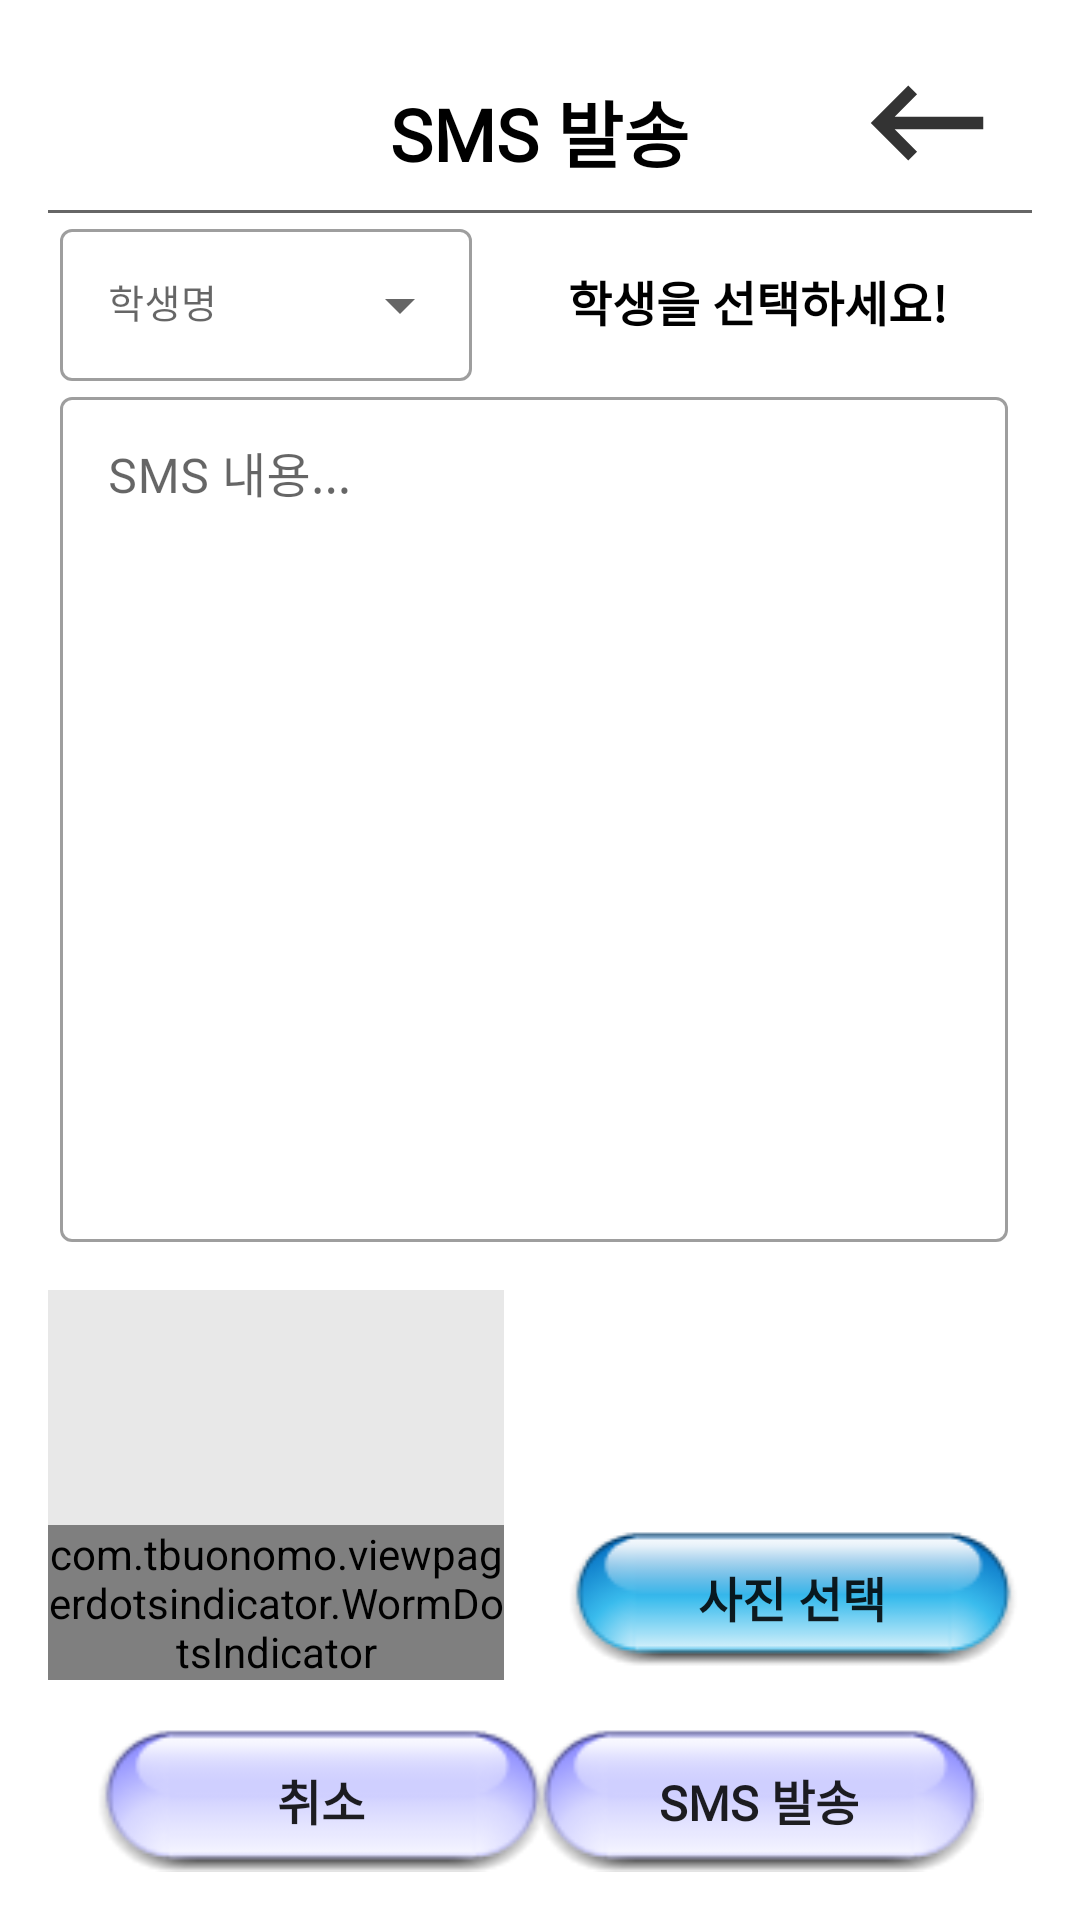

Produce the Android XML layout that renders to this screen, including the resource entries it uses.
<!-- AndroidManifest.xml: application theme Theme.AcademyManagement -->
<!-- res/layout/activity_sms_send.xml -->
<?xml version="1.0" encoding="utf-8"?>
<RelativeLayout xmlns:android="http://schemas.android.com/apk/res/android"
    xmlns:app="http://schemas.android.com/apk/res-auto"
    xmlns:tools="http://schemas.android.com/tools"
    android:layout_width="match_parent"
    android:layout_height="match_parent"
    android:padding="16dp"
    tools:context=".activities.SmsSendActivity"
    android:background="@drawable/icons8_bg_academy">

    <com.google.android.material.appbar.AppBarLayout
        android:id="@+id/appbar"
        android:layout_width="match_parent"
        android:layout_height="wrap_content"
        android:theme="@style/appbar"
        android:background="#00ffffff"
        app:elevation="0dp">

        <RelativeLayout
            android:layout_width="match_parent"
            android:layout_height="wrap_content"
            app:layout_scrollFlags="scroll|enterAlways">

            <ImageView
                android:layout_width="70dp"
                android:layout_height="50dp"
                android:src="@drawable/galaxy_logo"/>

            <TextView
                android:layout_width="wrap_content"
                android:layout_height="wrap_content"
                android:text="SMS 발송"
                android:textStyle="bold"
                android:textColor="@color/black"
                android:textSize="24sp"
                android:fontFamily="@font/cookierunblack"
                android:layout_centerHorizontal="true"
                android:layout_centerVertical="true"/>

            <ImageView
                android:id="@+id/iv_backspace"
                android:layout_width="70dp"
                android:layout_height="50dp"
                android:src="@drawable/ic_action_backspace"
                android:layout_alignParentRight="true"
                android:background="?attr/selectableItemBackgroundBorderless"/>

            <RelativeLayout
                android:layout_width="match_parent"
                android:layout_height="1dp"
                android:background="#666666"
                android:layout_below="@id/iv_backspace"
                android:layout_marginTop="4dp"/>
        </RelativeLayout>

        <androidx.appcompat.widget.Toolbar
            android:id="@+id/toolbar"
            android:layout_width="match_parent"
            android:layout_height="?attr/actionBarSize"
            app:contentInsetStart="0dp">
            <LinearLayout
                android:layout_width="match_parent"
                android:layout_height="wrap_content"
                android:orientation="horizontal"
                android:layout_below="@id/toolbar">

                <com.google.android.material.textfield.TextInputLayout
                    android:layout_width="0dp"
                    android:layout_height="wrap_content"
                    style="@style/Widget.MaterialComponents.TextInputLayout.OutlinedBox.ExposedDropdownMenu"
                    android:hint="학생명"
                    android:layout_weight="14"
                    android:background="@drawable/bg_color">

                    
                    
                    <AutoCompleteTextView
                        android:id="@+id/ac_tv_student"
                        android:layout_width="match_parent"
                        android:layout_height="wrap_content"
                        android:textSize="13sp"
                        android:fontFamily="@font/cookierunbold"
                        android:inputType="none"
                        android:dropDownHeight="160dp"/>
                </com.google.android.material.textfield.TextInputLayout>

                <com.google.android.material.textview.MaterialTextView
                    android:id="@+id/tv_call_number"
                    android:layout_width="0dp"
                    android:layout_height="wrap_content"
                    android:layout_weight="16"
                    android:text="학생을 선택하세요!"
                    android:textStyle="bold"
                    android:textColor="@color/black"
                    android:textSize="16sp"
                    android:fontFamily="@font/cookierunbold"
                    android:gravity="center"
                    style="@style/Widget.Material3.AutoCompleteTextView.OutlinedBox"
                    android:layout_marginLeft="8dp"
                    android:layout_marginRight="8dp"
                    android:background="@drawable/bg_color"/>
            </LinearLayout>
        </androidx.appcompat.widget.Toolbar>
    </com.google.android.material.appbar.AppBarLayout>

    <androidx.appcompat.widget.AppCompatButton
        android:id="@+id/btn_cancel"
        android:layout_width="150dp"
        android:layout_height="wrap_content"
        android:text="취소"
        android:textStyle="bold"
        android:textSize="16sp"
        android:fontFamily="@font/cookierunblack"
        android:layout_alignParentBottom="true"
        android:layout_marginTop="16dp"
        android:layout_marginLeft="16dp"
        android:background="@drawable/button_click_color2"/>

    <androidx.appcompat.widget.AppCompatButton
        android:id="@+id/btn_send_message"
        android:layout_width="150dp"
        android:layout_height="wrap_content"
        android:text="SMS 발송"
        android:textStyle="bold"
        android:textSize="16sp"
        android:fontFamily="@font/cookierunblack"
        android:layout_alignParentBottom="true"
        android:layout_alignParentRight="true"
        android:layout_marginRight="16dp"
        android:background="@drawable/button_click_color2"/>

    <LinearLayout
        android:id="@+id/layout_image"
        android:layout_width="match_parent"
        android:layout_height="wrap_content"
        android:orientation="horizontal"
        android:layout_above="@id/btn_cancel">
        <RelativeLayout
            android:layout_width="wrap_content"
            android:layout_height="wrap_content"
            android:layout_weight="1">

            <androidx.viewpager2.widget.ViewPager2
                android:id="@+id/pager"
                android:layout_width="match_parent"
                android:layout_height="130dp"
                android:background="#aadddddd"/>

            <com.tbuonomo.viewpagerdotsindicator.WormDotsIndicator
                android:id="@+id/dots_indicator"
                android:layout_width="wrap_content"
                android:layout_height="wrap_content"
                android:layout_alignBottom="@id/pager"
                android:layout_centerHorizontal="true"
                app:dotsClickable="true"
                app:dotsColor="@color/teal_200"
                app:dotsStrokeColor="@color/white"/>
        </RelativeLayout>

        <androidx.appcompat.widget.AppCompatButton
            android:id="@+id/btn_select_image"
            android:layout_width="160dp"
            android:layout_height="wrap_content"
            android:text="사진 선택"
            android:textStyle="bold"
            android:textSize="16sp"
            android:fontFamily="@font/cookierunblack"
            android:gravity="center"
            android:layout_gravity="bottom"
            android:layout_marginLeft="16dp"
            android:background="@drawable/button_click_color"/>
    </LinearLayout>

    <com.google.android.material.textfield.TextInputLayout
        android:id="@+id/til_sms_content"
        android:layout_width="match_parent"
        android:layout_height="wrap_content"
        style="@style/Widget.MaterialComponents.TextInputLayout.OutlinedBox"
        android:layout_marginRight="4dp"
        android:hint="SMS 내용..."
        app:endIconMode="clear_text"
        android:nestedScrollingEnabled="true"
        android:layout_below="@id/appbar"
        android:layout_above="@id/layout_image"
        android:layout_marginBottom="16dp"
        android:background="@drawable/bg_color">

        <com.google.android.material.textfield.TextInputEditText
            android:layout_width="match_parent"
            android:layout_height="match_parent"
            android:inputType="textMultiLine"
            android:fontFamily="@font/cookierunbold"
            android:gravity="top"/>
    </com.google.android.material.textfield.TextInputLayout>
</RelativeLayout>
<!-- resources referenced by this layout -->
<resources>
  <!-- drawable bg_color (drawable) -->
  <?xml version="1.0" encoding="utf-8"?>
  <shape xmlns:android="http://schemas.android.com/apk/res/android"
      android:shape="rectangle">
      <solid android:color="#88ffffff"/>
      <corners android:radius="8dp"/>
      <padding android:left="4dp" android:right="4dp"/>
  </shape>
  <!-- drawable button_click_color (drawable) -->
  <?xml version="1.0" encoding="utf-8"?>
  <selector xmlns:android="http://schemas.android.com/apk/res/android">
      <item android:state_pressed="false" android:drawable="@drawable/bg_button"/>
      <item android:state_pressed="true" android:drawable="@drawable/bg_button_clicked"/>
  </selector>
  <!-- drawable button_click_color2 (drawable) -->
  <?xml version="1.0" encoding="utf-8"?>
  <selector xmlns:android="http://schemas.android.com/apk/res/android">
      <item android:state_pressed="false" android:drawable="@drawable/bg_button2"/>
      <item android:state_pressed="true" android:drawable="@drawable/bg_button_clicked2"/>
  </selector>
  <!-- drawable ic_action_backspace (drawable-anydpi) -->
  <vector xmlns:android="http://schemas.android.com/apk/res/android"
      android:width="24dp"
      android:height="24dp"
      android:viewportWidth="24"
      android:viewportHeight="24"
      android:tint="#333333"
      android:alpha="1.0"
      android:autoMirrored="true">
    <path
        android:fillColor="@android:color/white"
        android:pathData="M21,11H6.83l3.58,-3.59L9,6l-6,6 6,6 1.41,-1.41L6.83,13H21z"/>
  </vector>
  <style name="appbar">
          <item name="android:background">#00ffffff</item>
          <item name="android:minHeight">0dp</item>
      </style>
  <style name="Theme.AcademyManagement" parent="Theme.MaterialComponents.DayNight.NoActionBar">
          
          <item name="colorPrimary">@color/purple_500</item>
          <item name="colorPrimaryVariant">@color/purple_700</item>
          <item name="colorOnPrimary">@color/white</item>
          
          <item name="colorSecondary">@color/teal_200</item>
          <item name="colorSecondaryVariant">@color/teal_700</item>
          <item name="colorOnSecondary">@color/black</item>
          
          <item name="android:statusBarColor">?attr/colorPrimaryVariant</item>
          
      </style>
  <!-- drawable bg_button: png bitmap (drawable, 3971 bytes) -->
  <!-- drawable bg_button_clicked: png bitmap (drawable, 3664 bytes) -->
  <!-- drawable bg_button2: png bitmap (drawable, 3130 bytes) -->
  <!-- drawable bg_button_clicked2: png bitmap (drawable, 3705 bytes) -->
  <!-- not gathered from this repository: default colours our renderer supplied (Android Studio template values) -->
  <color name="purple_500">#FF6200EE</color>
  <color name="purple_700">#FF3700B3</color>
  <color name="teal_200">#FF03DAC5</color>
  <color name="teal_700">#FF018786</color>
  <color name="black">#FF000000</color>
  <color name="white">#FFFFFFFF</color>
</resources>
